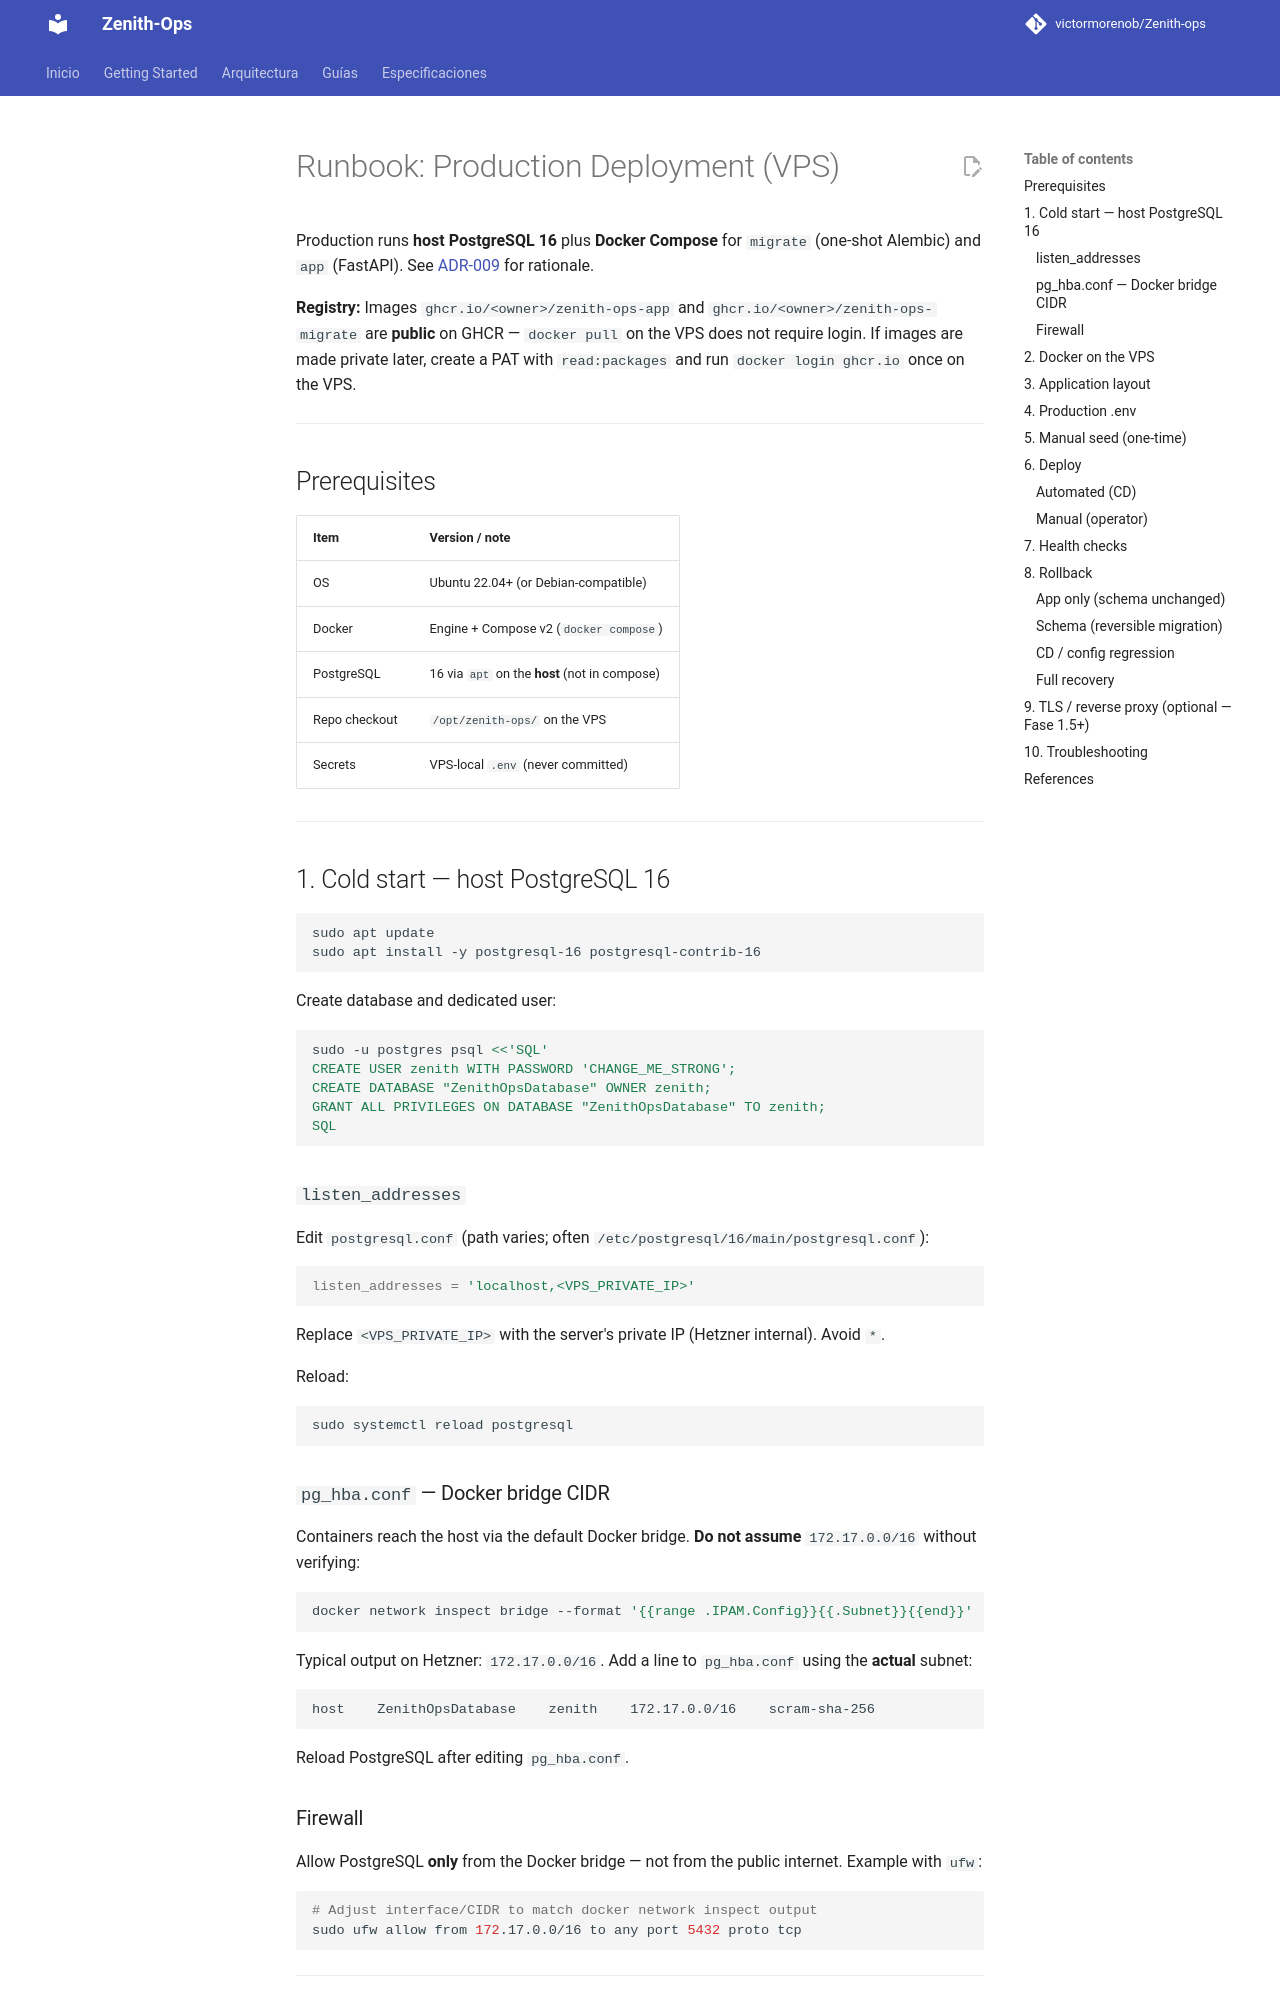

repository: victormorenob/Zenith-ops · page: runbooks/deploy-production/index.html · generator: mkdocs

# Runbook: Production Deployment (VPS)

Production runs **host PostgreSQL 16** plus **Docker Compose** for `migrate` (one-shot Alembic) and `app` (FastAPI). See [ADR-009](../adr/ADR-009-postgres-host-docker-app.md) for rationale.

**Registry:** Images `ghcr.io/<owner>/zenith-ops-app` and `ghcr.io/<owner>/zenith-ops-migrate` are **public** on GHCR — `docker pull` on the VPS does not require login. If images are made private later, create a PAT with `read:packages` and run `docker login ghcr.io` once on the VPS.

---

## Prerequisites

| Item | Version / note |
|------|----------------|
| OS | Ubuntu 22.04+ (or Debian-compatible) |
| Docker | Engine + Compose v2 (`docker compose`) |
| PostgreSQL | 16 via `apt` on the **host** (not in compose) |
| Repo checkout | `/opt/zenith-ops/` on the VPS |
| Secrets | VPS-local `.env` (never committed) |

---

## 1. Cold start — host PostgreSQL 16

```bash
sudo apt update
sudo apt install -y postgresql-16 postgresql-contrib-16
```

Create database and dedicated user:

```bash
sudo -u postgres psql <<'SQL'
CREATE USER zenith WITH PASSWORD 'CHANGE_ME_STRONG';
CREATE DATABASE "ZenithOpsDatabase" OWNER zenith;
GRANT ALL PRIVILEGES ON DATABASE "ZenithOpsDatabase" TO zenith;
SQL
```

### `listen_addresses`

Edit `postgresql.conf` (path varies; often `/etc/postgresql/16/main/postgresql.conf`):

```ini
listen_addresses = 'localhost,<VPS_PRIVATE_IP>'
```

Replace `<VPS_PRIVATE_IP>` with the server's private IP (Hetzner internal). Avoid `*`.

Reload:

```bash
sudo systemctl reload postgresql
```

### `pg_hba.conf` — Docker bridge CIDR

Containers reach the host via the default Docker bridge. **Do not assume** `172.17.0.0/16` without verifying:

```bash
docker network inspect bridge --format '{{range .IPAM.Config}}{{.Subnet}}{{end}}'
```

Typical output on Hetzner: `172.17.0.0/16`. Add a line to `pg_hba.conf` using the **actual** subnet:

```
host    ZenithOpsDatabase    zenith    172.17.0.0/16    scram-sha-256
```

Reload PostgreSQL after editing `pg_hba.conf`.
